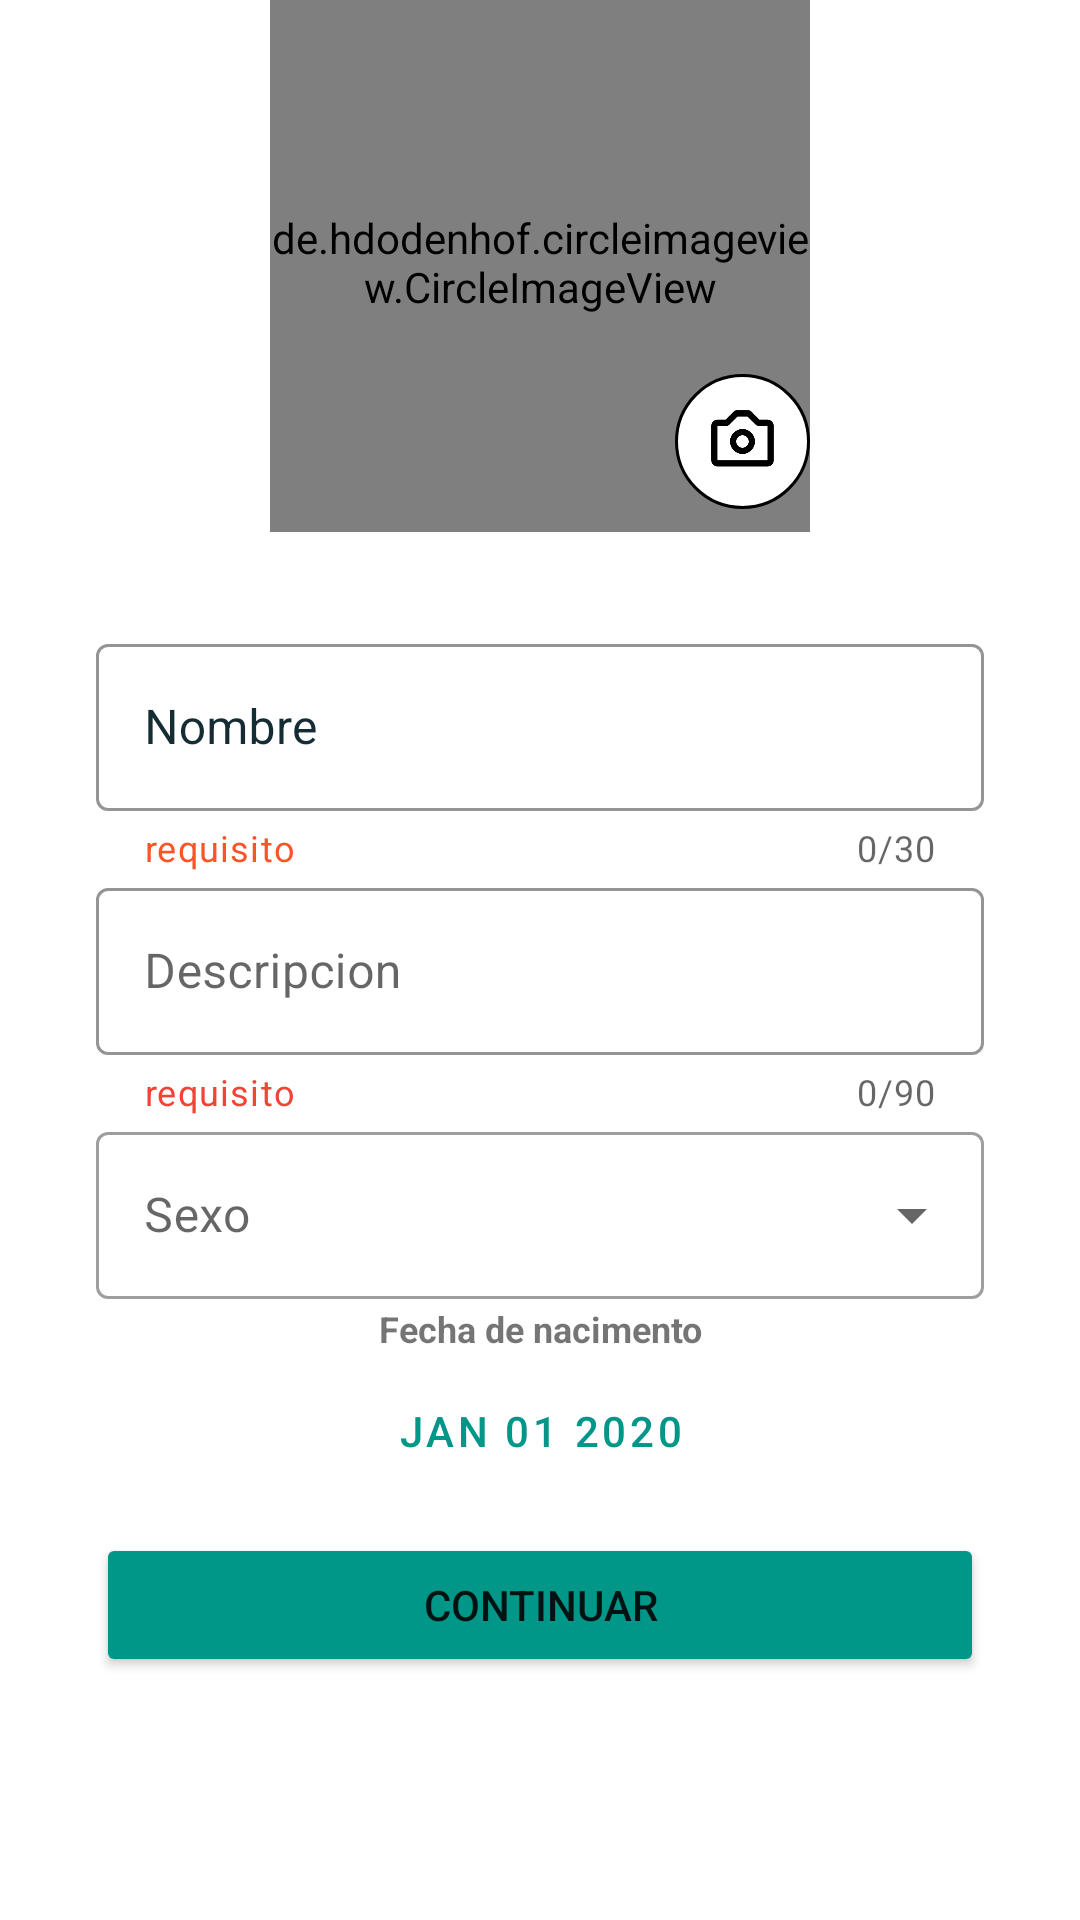

Android layout source for this screen:
<!-- AndroidManifest.xml: application theme Theme.Design.NoActionBar. -->
<!-- res/layout/activity_configuracion_perfil.xml -->
<?xml version="1.0" encoding="utf-8"?>
<androidx.constraintlayout.widget.ConstraintLayout xmlns:android="http://schemas.android.com/apk/res/android"
    xmlns:app="http://schemas.android.com/apk/res-auto"
    xmlns:tools="http://schemas.android.com/tools"
    android:layout_width="match_parent"
    android:layout_height="match_parent"
    android:background="@color/white"
    tools:context=".Activities.ConfiguracionPerfilActivity">

    <de.hdodenhof.circleimageview.CircleImageView
        android:id="@+id/imagenUsuario"
        android:layout_width="180dp"
        android:layout_height="180dp"
        android:layout_marginTop="80dp"
        android:layout_marginBottom="24dp"
        android:src="@drawable/avatar"
        app:layout_constraintBottom_toTopOf="@+id/linearLayout2"
        app:layout_constraintEnd_toEndOf="parent"
        app:layout_constraintStart_toStartOf="parent"
        app:layout_constraintTop_toTopOf="parent" />

    <LinearLayout
        android:id="@+id/linearLayout2"
        android:layout_width="match_parent"
        android:layout_height="wrap_content"
        android:layout_marginStart="32dp"
        android:layout_marginTop="8dp"
        android:layout_marginEnd="32dp"
        android:layout_marginBottom="164dp"
        android:orientation="vertical"
        app:layout_constraintBottom_toBottomOf="parent"
        app:layout_constraintEnd_toEndOf="parent"
        app:layout_constraintStart_toStartOf="parent"
        app:layout_constraintTop_toBottomOf="@+id/imagenUsuario">

        <com.google.android.material.textfield.TextInputLayout
            style="@style/Widget.MaterialComponents.TextInputLayout.OutlinedBox"            android:layout_width="match_parent"
            android:layout_height="wrap_content"
            app:boxStrokeColor="@color/Tomatoe"
            app:counterEnabled="true"
            app:counterMaxLength="30"
            app:endIconMode="clear_text"
            app:helperText="requisito"
            app:helperTextTextColor="@color/Tomate"

            android:textColorHint="@color/Tomatoe">

            <com.google.android.material.textfield.TextInputEditText
                android:id="@+id/nombreUsuario"
                android:textColor="@color/black"
                android:layout_width="match_parent"
                android:layout_height="wrap_content"
                android:hint="Nombre"

                android:maxLength="30" />
        </com.google.android.material.textfield.TextInputLayout>

        <com.google.android.material.textfield.TextInputLayout
            style="@style/Widget.MaterialComponents.TextInputLayout.OutlinedBox"
            android:layout_width="match_parent"
            android:layout_height="match_parent"
            app:boxStrokeColor="@color/Tomatoe"
            app:counterEnabled="true"
            app:counterMaxLength="90"
            app:endIconMode="clear_text"
            app:helperText="requisito"

            app:helperTextTextColor="@color/Read">

            <com.google.android.material.textfield.TextInputEditText
                android:id="@+id/descripcionUsuario"
                android:textColor="@color/black"
                android:layout_width="match_parent"
                android:layout_height="wrap_content"
                android:hint="Descripcion"
                android:maxLength="90" />
        </com.google.android.material.textfield.TextInputLayout>

        <com.google.android.material.textfield.TextInputLayout
            style="@style/Widget.MaterialComponents.TextInputLayout.OutlinedBox.ExposedDropdownMenu"
            android:layout_width="match_parent"
            android:layout_height="match_parent">

            <AutoCompleteTextView
                android:id="@+id/sexo"
                android:layout_width="match_parent"
                android:layout_height="match_parent"
                android:layout_weight="1"
                android:hint="Sexo"
                android:textColorHint="@color/black"
                android:textColor="@color/black"
                android:inputType="none" />

        </com.google.android.material.textfield.TextInputLayout>


        <TextView

            android:layout_width="match_parent"
            android:layout_height="20dp"
            android:gravity="center"
            android:text="Fecha de nacimento"
            android:textSize="12dp"
            android:textStyle="bold">

        </TextView>

        <Button
            android:id="@+id/daterPikerButton"
            style="?materialButtonOutlinedStyle"
            android:layout_width="match_parent"
            android:layout_height="wrap_content"
            android:gravity="center"
            android:onClick="openDatePicker"
            android:text="Jan 01 2020" />

        <Button
            android:id="@+id/continuarBtn"
            android:layout_width="match_parent"
            android:layout_height="wrap_content"
            android:layout_marginTop="10dp"
            android:layout_weight="1"
            android:backgroundTint="@color/toolbar"
            android:text="Continuar"
            app:cornerRadius="20dp" />

    </LinearLayout>

    <ImageView
        android:id="@+id/camara"
        android:layout_width="45dp"
        android:layout_height="45dp"
        android:layout_marginTop="120dp"
        android:background="@drawable/circle"
        android:padding="10dp"
        app:layout_constraintBottom_toBottomOf="@+id/imagenUsuario"
        app:layout_constraintEnd_toEndOf="@+id/imagenUsuario"
        app:layout_constraintTop_toTopOf="@+id/imagenUsuario"
        app:srcCompat="@drawable/ic_camera" />


</androidx.constraintlayout.widget.ConstraintLayout>
<!-- resources referenced by this layout -->
<resources>
  <color name="Read">#F44336</color>
  <color name="Tomate">#FC5328</color>
  <color name="Tomatoe">#162C34</color>
  <color name="black">#FF000000</color>
  <color name="toolbar">#009688</color>
  <color name="white">#FFFFFFFF</color>
  <!-- drawable circle (drawable) -->
  <?xml version="1.0" encoding="utf-8"?>
  <shape android:shape="oval" xmlns:android="http://schemas.android.com/apk/res/android">
  
          <corners android:radius="50dip" />
          <stroke android:width="1dip" android:color="@color/black" />
          <solid android:color="@color/white" />
  
  
          
  
  
  </shape>
  <!-- drawable ic_camera: png bitmap (drawable, 6260 bytes) -->
  <style name="Theme.Design.NoActionBar." parent="Theme.MaterialComponents.DayNight.NoActionBar">
          
          <item name="colorPrimary">@color/toolbar</item>
          <item name="colorPrimaryVariant">@color/barra</item>
          <item name="colorOnPrimary">@color/white</item>
          
          <item name="colorSecondary">@color/teal_200</item>
          <item name="colorSecondaryVariant">@color/teal_700</item>
          <item name="colorOnSecondary">@color/black</item>
          
          <item name="android:statusBarColor" tools:targetApi="l">?attr/colorPrimaryVariant</item>
          
  
      </style>
  <color name="barra">#00695c</color>
  <color name="teal_200">#FF03DAC5</color>
  <color name="teal_700">#FF018786</color>
</resources>
